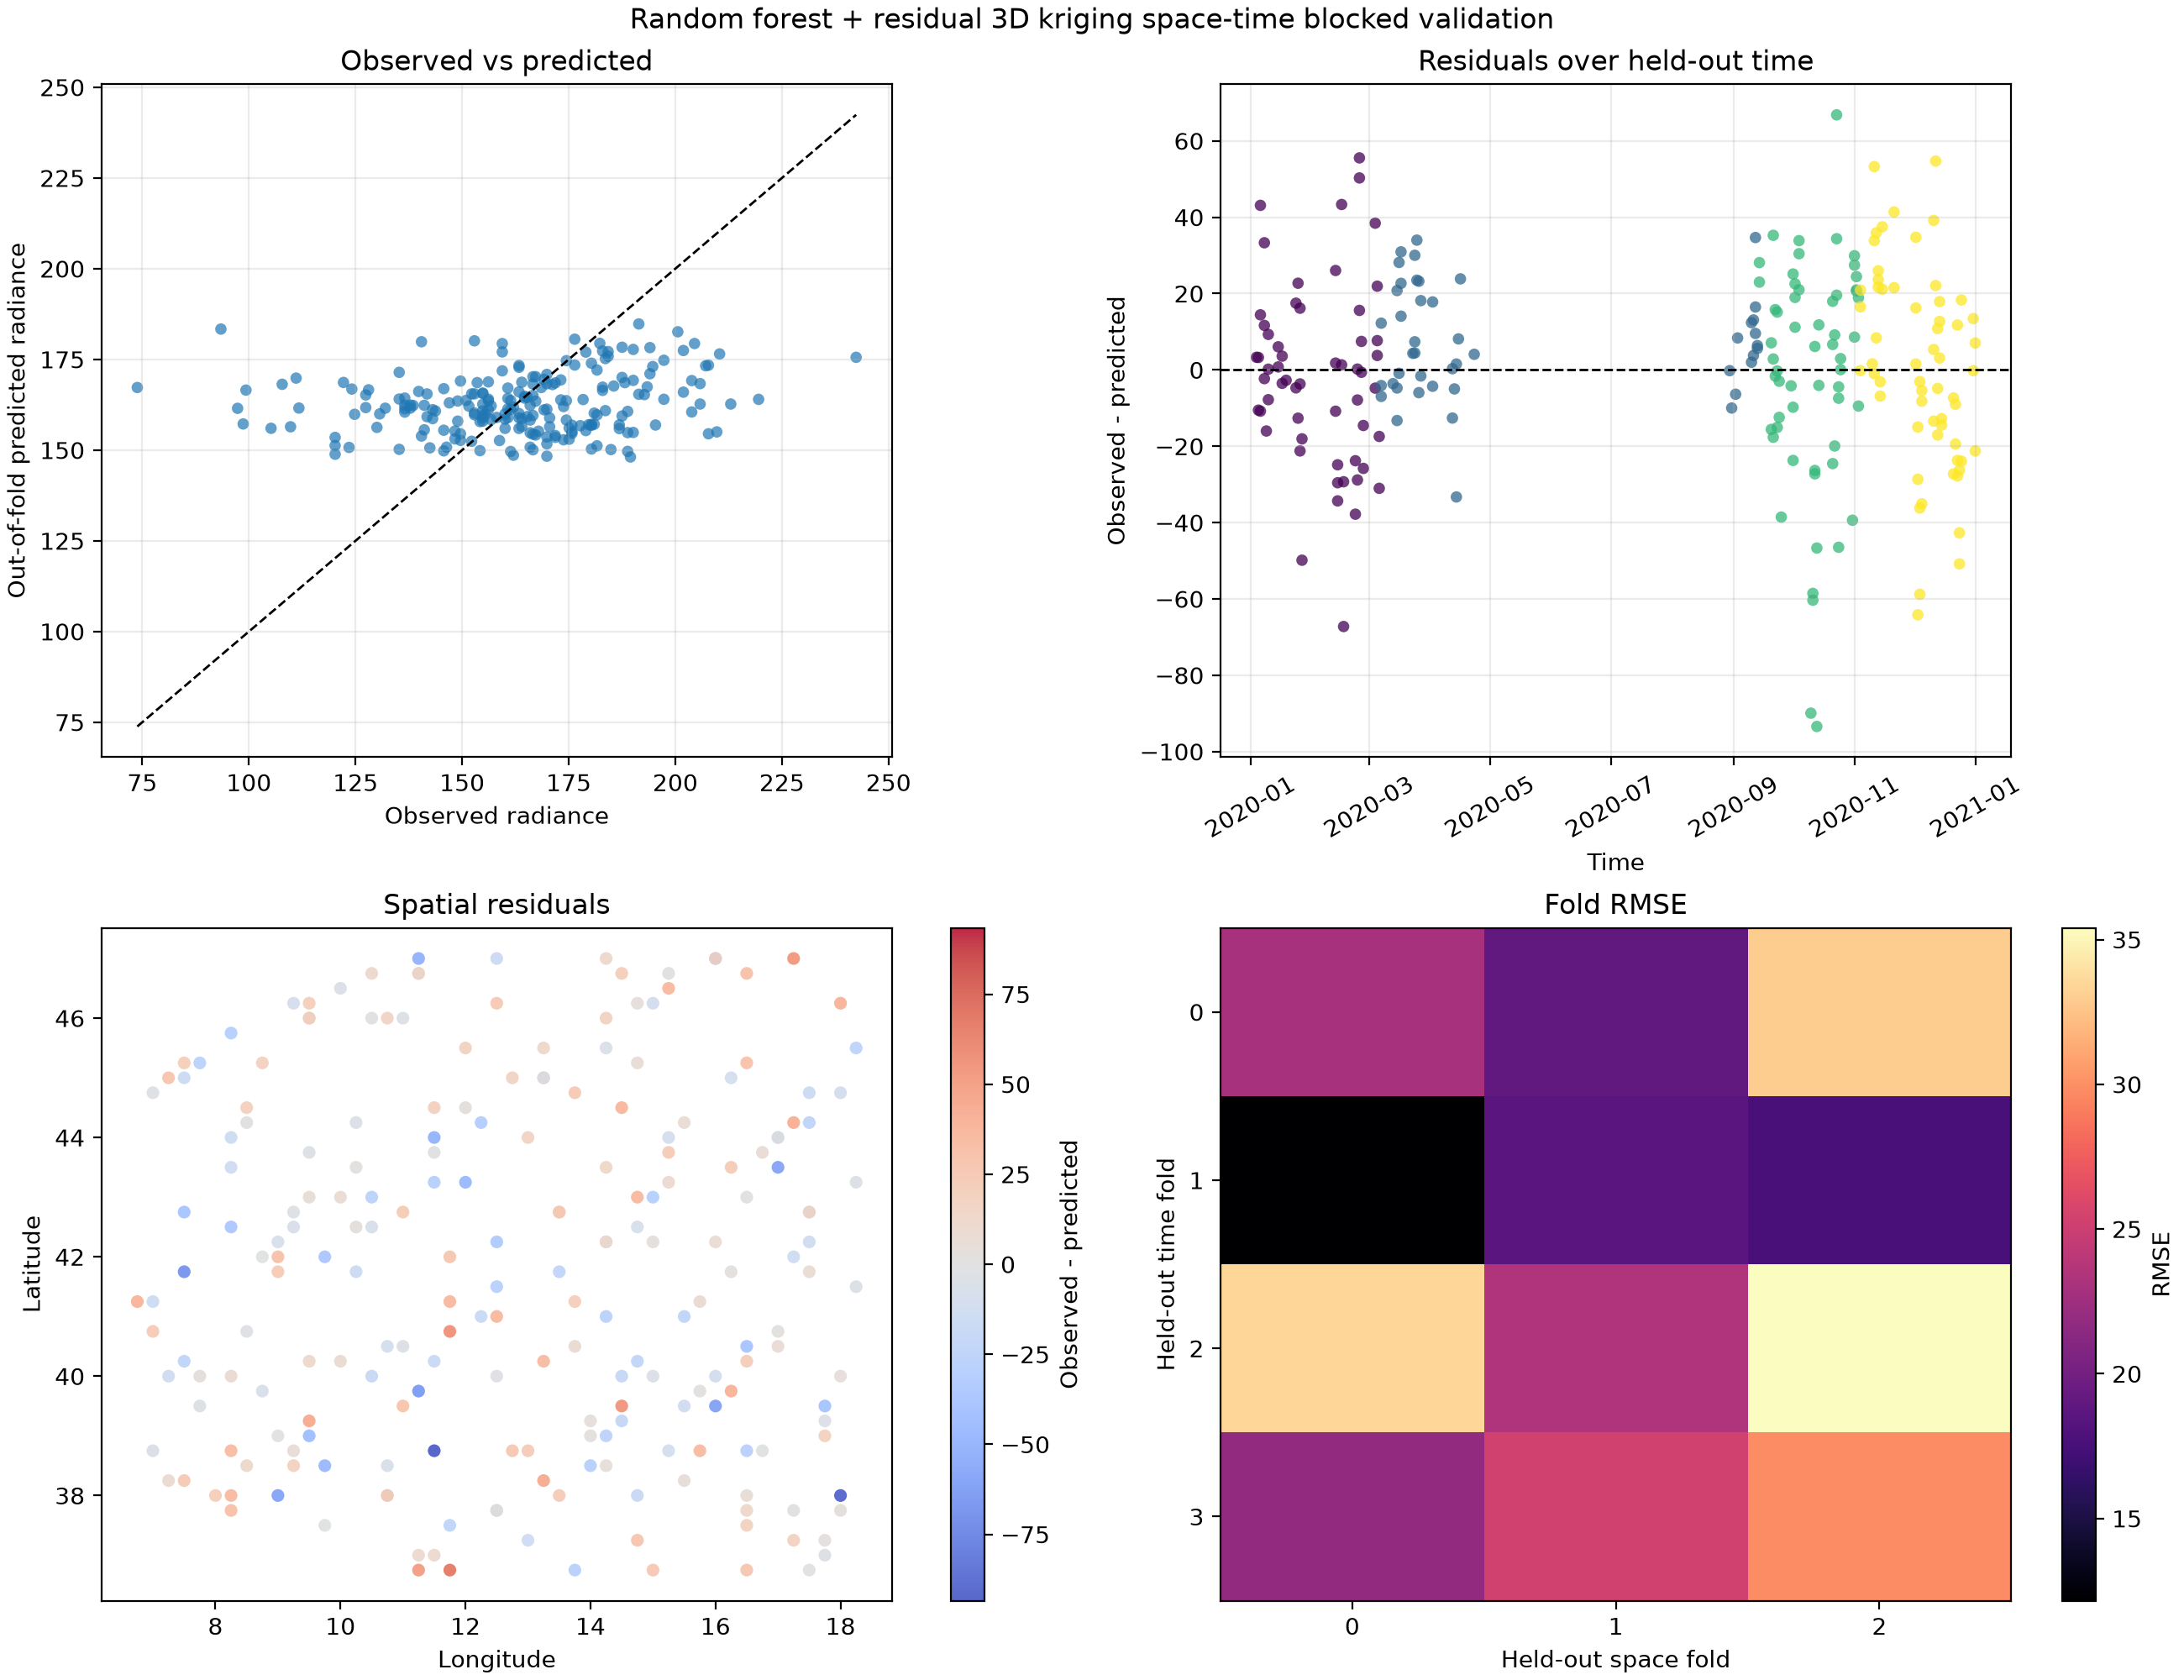

The file beside this chart, header and first rows:
fold_id, hour, latitude, longitude, space_fold, time_fold, observed, predicted, rf_mean_predicted, kriged_residual_factor, rf_log_variance, kriging_log_variance, predicted_log_variance, rf_radiance_variance, kriging_radiance_variance, predicted_radiance_variance, residual, abs_error, squared_error, rf_mean_residual, baseline_predicted, baseline_residual, baseline_abs_error, baseline_squared_error
space0_time0, 2020-01-03 21:00:00, 37.75, 18.0, 0, 0, 171.8, 168.5, 168.5, 1, 0.01349, 0.01694, 0.03043, 397.6, 507, 904.7, 3.309, 3.309, 10.95, 3.368, 161.5, 10.31, 10.31, 106.2
space0_time0, 2020-01-04 21:00:00, 40.0, 16.0, 0, 0, 151.6, 162.1, 161.6, 1.003, 0.009969, 0.01694, 0.02691, 270.5, 465.9, 736.4, -10.54, 10.54, 111.1, -10.04, 161.5, -9.949, 9.949, 98.97
space0_time0, 2020-01-05 21:00:00, 38.25, 13.25, 0, 0, 205.8, 162.7, 163.3, 0.9961, 0.01412, 0.01694, 0.03107, 388.3, 473.2, 861.6, 43.11, 43.11, 1859, 42.48, 161.5, 44.28, 44.28, 1961
space0_time0, 2020-01-14 21:00:00, 39.75, 15.75, 0, 0, 165.3, 164.5, 164.3, 1.001, 0.008775, 0.01694, 0.02572, 244.8, 478.7, 723.4, 0.7789, 0.7789, 0.6067, 1.015, 161.5, 3.772, 3.772, 14.23
space0_time0, 2020-01-23 20:00:00, 41.5, 18.25, 0, 0, 164, 168.7, 166.8, 1.011, 0.01472, 0.01694, 0.03166, 435.6, 509.4, 944.9, -4.707, 4.707, 22.16, -2.795, 161.5, 2.465, 2.465, 6.078
space0_time0, 2020-01-23 20:00:00, 37.25, 17.25, 0, 0, 187.5, 170, 170.4, 0.9981, 0.01126, 0.01694, 0.0282, 336.6, 513.9, 850.5, 17.49, 17.49, 305.7, 17.16, 161.5, 25.99, 25.99, 675.3
space0_time0, 2020-01-24 21:00:00, 39.5, 15.5, 0, 0, 156.2, 168.8, 169.2, 0.9977, 0.01148, 0.01694, 0.02842, 338.5, 506.6, 845.1, -12.64, 12.64, 159.9, -13.04, 161.5, -5.375, 5.375, 28.89
space0_time0, 2020-01-25 21:00:00, 41.75, 13.5, 0, 0, 141.1, 162.4, 162.3, 1, 0.009187, 0.01694, 0.02613, 249.7, 466.5, 716.2, -21.23, 21.23, 450.5, -21.17, 161.5, -20.4, 20.4, 416.3
space0_time0, 2020-01-25 21:00:00, 37.75, 12.5, 0, 0, 154.2, 157.9, 158.3, 0.9971, 0.01715, 0.01694, 0.03409, 445.9, 448.2, 894.1, -3.67, 3.67, 13.47, -4.132, 161.5, -7.335, 7.335, 53.8
space0_time0, 2020-02-12 20:00:00, 40.75, 17.0, 0, 0, 160.7, 158.9, 158.6, 1.002, 0.01143, 0.01694, 0.02837, 298.7, 449.1, 747.8, 1.795, 1.795, 3.223, 2.149, 161.5, -0.8015, 0.8015, 0.6424
space0_time0, 2020-02-12 20:00:00, 36.75, 16.5, 0, 0, 191.4, 165.4, 166.3, 0.9942, 0.01419, 0.01694, 0.03114, 403.4, 489.1, 892.5, 26.05, 26.05, 678.4, 25.09, 161.5, 29.91, 29.91, 894.4
space0_time0, 2020-02-13 21:00:00, 39.0, 14.25, 0, 0, 136.6, 161.4, 162.3, 0.9945, 0.01888, 0.01694, 0.03582, 514.7, 470.2, 984.8, -24.86, 24.86, 617.8, -25.74, 161.5, -24.98, 24.98, 623.8
space0_time0, 2020-02-22 20:00:00, 40.5, 16.5, 0, 0, 127.4, 165.2, 164.7, 1.003, 0.007622, 0.01694, 0.02456, 214, 481.5, 695.6, -37.8, 37.8, 1429, -37.3, 161.5, -34.12, 34.12, 1164
space0_time0, 2020-02-23 21:00:00, 38.5, 14.0, 0, 0, 135.2, 164.1, 164.9, 0.9948, 0.0156, 0.01694, 0.03254, 437.2, 482.7, 919.9, -28.83, 28.83, 831, -29.68, 161.5, -26.28, 26.28, 690.8
space0_time0, 2020-03-03 20:00:00, 39.75, 16.25, 0, 0, 195.4, 156.9, 156.5, 1.003, 0.00941, 0.01694, 0.02635, 239, 436, 675, 38.44, 38.44, 1478, 38.84, 161.5, 33.83, 33.83, 1144
space0_time0, 2020-03-04 21:00:00, 38.0, 13.5, 0, 0, 181.6, 159.7, 161.1, 0.9912, 0.009203, 0.01694, 0.02615, 242, 451.5, 693.6, 21.94, 21.94, 481.1, 20.51, 161.5, 20.11, 20.11, 404.3
space0_time1, 2020-03-12 20:00:00, 37.0, 17.75, 0, 1, 166.6, 170.2, 171.4, 0.9929, 0.01572, 0.01746, 0.03318, 474.4, 536, 1010, -3.609, 3.609, 13.02, -4.823, 158.6, 8.009, 8.009, 64.14
space0_time1, 2020-03-14 21:00:00, 41.25, 13.75, 0, 1, 181, 160.2, 160.2, 0.9996, 0.01123, 0.0173, 0.02853, 298.2, 466.1, 764.2, 20.79, 20.79, 432.3, 20.73, 158.6, 22.38, 22.38, 501
space0_time1, 2020-03-14 21:00:00, 37.25, 13.0, 0, 1, 152.2, 165.5, 165.1, 1.002, 0.01855, 0.01742, 0.03597, 531.4, 508.3, 1040, -13.26, 13.26, 175.8, -12.86, 158.6, -6.365, 6.365, 40.52
space0_time1, 2020-03-22 20:00:00, 40.0, 18.0, 0, 1, 154.2, 149.9, 149.5, 1.003, 0.01765, 0.01746, 0.03511, 414.1, 417.1, 831.2, 4.343, 4.343, 18.86, 4.739, 158.6, -4.405, 4.405, 19.41
space0_time1, 2020-03-23 20:00:00, 42.25, 16.0, 0, 1, 163.3, 156, 155.4, 1.004, 0.01673, 0.01728, 0.03401, 424.7, 446.1, 870.8, 7.37, 7.37, 54.32, 7.974, 158.6, 4.742, 4.742, 22.49
space0_time1, 2020-03-23 20:00:00, 38.25, 15.5, 0, 1, 163.3, 158.9, 160.2, 0.9917, 0.01397, 0.01746, 0.03143, 366.5, 465.5, 832, 4.435, 4.435, 19.67, 3.103, 158.6, 4.742, 4.742, 22.49
space0_time1, 2020-03-24 21:00:00, 40.25, 13.25, 0, 1, 188.8, 154.8, 154.5, 1.002, 0.01974, 0.01737, 0.0371, 495.9, 444.4, 940.3, 34, 34, 1156, 34.33, 158.6, 30.22, 30.22, 913.4
space0_time1, 2020-04-01 20:00:00, 39.0, 17.75, 0, 1, 171.8, 154, 153.9, 1.001, 0.02147, 0.01746, 0.03893, 535.3, 443.9, 979.2, 17.81, 17.81, 317.2, 17.94, 158.6, 13.24, 13.24, 175.2
space0_time1, 2020-04-11 20:00:00, 42.25, 17.5, 0, 1, 152.9, 165.5, 163.7, 1.011, 0.01495, 0.01746, 0.03242, 426.3, 505.9, 932.1, -12.61, 12.61, 159, -10.84, 158.6, -5.712, 5.712, 32.63
space0_time1, 2020-04-11 20:00:00, 37.75, 17.25, 0, 1, 164.6, 164.3, 164.4, 0.9994, 0.01994, 0.01746, 0.0374, 564.4, 503.8, 1068, 0.3245, 0.3245, 0.1053, 0.2285, 158.6, 6.049, 6.049, 36.59
space0_time1, 2020-04-12 20:00:00, 40.0, 15.0, 0, 1, 156.2, 161.1, 162.3, 0.993, 0.01565, 0.01746, 0.03311, 423.3, 480.1, 903.4, -4.981, 4.981, 24.81, -6.113, 158.6, -2.445, 2.445, 5.978
space0_time1, 2020-04-13 20:00:00, 37.75, 12.5, 0, 1, 160.1, 158.5, 158.8, 0.9983, 0.02072, 0.01744, 0.03816, 546.5, 469, 1016, 1.546, 1.546, 2.392, 1.281, 158.6, 1.475, 1.475, 2.176
space0_time1, 2020-04-22 20:00:00, 38.5, 14.25, 0, 1, 160.1, 156, 157.6, 0.9895, 0.02025, 0.01746, 0.03771, 516.8, 454.2, 971, 4.092, 4.092, 16.74, 2.436, 158.6, 1.475, 1.475, 2.176
space0_time1, 2020-08-29 20:00:00, 36.75, 17.5, 0, 1, 174.4, 174.6, 174.3, 1.002, 0.01658, 0.01747, 0.03405, 527.4, 565.5, 1093, -0.1985, 0.1985, 0.0394, 0.1392, 158.6, 15.85, 15.85, 251.2
space0_time1, 2020-08-30 20:00:00, 38.75, 15.25, 0, 1, 163.3, 173.3, 173.4, 0.9998, 0.01579, 0.01747, 0.03326, 494.2, 556.1, 1050, -9.987, 9.987, 99.74, -10.02, 158.6, 4.742, 4.742, 22.49
space0_time1, 2020-09-09 20:00:00, 41.75, 16.25, 0, 1, 179, 177, 176.5, 1.003, 0.01712, 0.01735, 0.03447, 560.1, 577.4, 1138, 2.012, 2.012, 4.048, 2.489, 158.6, 20.42, 20.42, 417.1
space0_time1, 2020-09-09 20:00:00, 37.75, 16.5, 0, 1, 190.1, 177.7, 178, 0.9986, 0.012, 0.01747, 0.02948, 392.9, 580.5, 973.4, 12.38, 12.38, 153.3, 12.13, 158.6, 31.53, 31.53, 994.1
space0_time1, 2020-09-10 20:00:00, 39.25, 14.0, 0, 1, 173.1, 169.4, 169.8, 0.9971, 0.01468, 0.01742, 0.03211, 438.1, 528.2, 966.2, 3.789, 3.789, 14.36, 3.291, 158.6, 14.54, 14.54, 211.5
space0_time2, 2020-09-19 20:00:00, 40.5, 17.0, 0, 2, 184.2, 177.1, 175.9, 1.007, 0.00922, 0.01209, 0.02131, 296.9, 393.7, 690.6, 7.101, 7.101, 50.42, 8.382, 159.7, 24.51, 24.51, 600.9
space0_time2, 2020-09-20 20:00:00, 38.0, 14.75, 0, 2, 159.4, 177.1, 175.9, 1.006, 0.008442, 0.01207, 0.02051, 271.3, 391.9, 663.2, -17.64, 17.64, 311.2, -16.52, 159.7, -0.3142, 0.3142, 0.09869
space0_time2, 2020-09-29 20:00:00, 39.25, 17.75, 0, 2, 176.4, 180.6, 179.7, 1.005, 0.00551, 0.01222, 0.01773, 183.4, 410.4, 593.8, -4.166, 4.166, 17.35, -3.305, 159.7, 16.67, 16.67, 278
space0_time2, 2020-09-30 20:00:00, 41.0, 15.5, 0, 2, 137.9, 161.6, 161.4, 1.001, 0.01364, 0.01192, 0.02556, 367.9, 325.6, 693.5, -23.72, 23.72, 562.5, -23.55, 159.7, -21.88, 21.88, 478.5
space0_time2, 2020-09-30 20:00:00, 36.75, 15.0, 0, 2, 204.5, 179.4, 177.4, 1.011, 0.007496, 0.01214, 0.01964, 246.9, 403.8, 650.7, 25.13, 25.13, 631.4, 27.05, 159.7, 44.77, 44.77, 2004
space0_time2, 2020-10-01 20:00:00, 38.75, 13.0, 0, 2, 197.3, 174.8, 175.9, 0.9934, 0.01029, 0.01182, 0.02211, 323, 375, 698, 22.56, 22.56, 508.7, 21.39, 159.7, 37.58, 37.58, 1412
space0_time2, 2020-10-09 20:00:00, 38.0, 18.0, 0, 2, 93.43, 183.4, 181.4, 1.011, 0.005283, 0.01226, 0.01755, 181.3, 424.4, 605.6, -89.93, 89.93, 8087, -87.95, 159.7, -66.3, 66.3, 4396
space0_time2, 2020-10-10 20:00:00, 39.5, 16.0, 0, 2, 107.8, 168.1, 168, 1.001, 0.01282, 0.01211, 0.02492, 373.9, 357.5, 731.5, -60.33, 60.33, 3640, -60.17, 159.7, -51.93, 51.93, 2697
space0_time2, 2020-10-11 20:00:00, 41.0, 14.25, 0, 2, 139.8, 166.2, 166.9, 0.9955, 0.01395, 0.0118, 0.02575, 398, 341.1, 739.1, -26.34, 26.34, 693.8, -27.09, 159.7, -19.91, 19.91, 396.6
space0_time2, 2020-10-11 20:00:00, 36.75, 13.75, 0, 2, 152.9, 180.1, 180.2, 0.9998, 0.0059, 0.01202, 0.01792, 195.4, 401.8, 597.2, -27.23, 27.23, 741.4, -27.27, 159.7, -6.848, 6.848, 46.89
space0_time2, 2020-10-20 20:00:00, 41.75, 17.5, 0, 2, 191.4, 184.8, 182.1, 1.014, 0.005734, 0.01199, 0.01773, 199.8, 421.6, 621.4, 6.667, 6.667, 44.45, 9.304, 159.7, 31.7, 31.7, 1005
space0_time2, 2020-10-20 20:00:00, 37.5, 16.5, 0, 2, 200.6, 182.6, 181, 1.009, 0.006004, 0.01222, 0.01822, 204.5, 419.9, 624.4, 17.97, 17.97, 323, 19.53, 159.7, 40.85, 40.85, 1669
space0_time2, 2020-10-21 20:00:00, 39.25, 14.5, 0, 2, 159.4, 179.4, 180, 0.9963, 0.006499, 0.01198, 0.01848, 213.6, 397.4, 611.1, -19.94, 19.94, 397.5, -20.61, 159.7, -0.3142, 0.3142, 0.09869
space0_time2, 2020-10-30 20:00:00, 39.5, 17.75, 0, 2, 140.5, 179.9, 179.1, 1.004, 0.006767, 0.01221, 0.01897, 223.9, 407.7, 631.5, -39.38, 39.38, 1551, -38.67, 159.7, -19.26, 19.26, 371
space0_time2, 2020-10-31 20:00:00, 41.25, 15.75, 0, 2, 169.9, 161.3, 160.8, 1.003, 0.01339, 0.01191, 0.02529, 359.5, 323.9, 683.4, 8.596, 8.596, 73.88, 9.079, 159.7, 10.14, 10.14, 102.8
space0_time2, 2020-10-31 20:00:00, 37.25, 14.75, 0, 2, 192.7, 165.3, 164.6, 1.004, 0.01339, 0.01209, 0.02548, 377.8, 345.6, 723.4, 27.45, 27.45, 753.7, 28.12, 159.7, 33.01, 33.01, 1089
space0_time2, 2020-11-01 20:00:00, 38.75, 12.75, 0, 2, 201.9, 177.4, 179.5, 0.9885, 0.006363, 0.01178, 0.01814, 204.7, 382.3, 587, 24.44, 24.44, 597.5, 22.38, 159.7, 42.15, 42.15, 1777
space0_time3, 2020-11-09 20:00:00, 37.25, 17.75, 0, 3, 169.9, 168.3, 168.2, 1.001, 0.01945, 0.01623, 0.03568, 576.4, 489.7, 1066, 1.586, 1.586, 2.514, 1.718, 162.1, 7.731, 7.731, 59.77
space0_time3, 2020-11-10 20:00:00, 38.75, 15.75, 0, 3, 210.4, 176.5, 176.4, 1.001, 0.01417, 0.01623, 0.0304, 458.4, 533, 991.4, 33.88, 33.88, 1148, 34.01, 162.1, 48.24, 48.24, 2327
space0_time3, 2020-11-11 20:00:00, 40.5, 13.75, 0, 3, 184.2, 175.9, 175.5, 1.002, 0.01975, 0.01622, 0.03597, 639.4, 534.8, 1174, 8.394, 8.394, 70.45, 8.774, 162.1, 22.1, 22.1, 488.6
space0_time3, 2020-11-20 20:00:00, 40.25, 16.5, 0, 3, 169.9, 148.3, 148.8, 0.9965, 0.01689, 0.01623, 0.03312, 387.3, 378.4, 765.7, 21.55, 21.55, 464.6, 21.04, 162.1, 7.731, 7.731, 59.77
space0_time3, 2020-12-01 20:00:00, 39.0, 14.0, 0, 3, 166.6, 165.1, 164.9, 1.001, 0.02434, 0.01623, 0.04057, 699, 475.7, 1175, 1.545, 1.545, 2.388, 1.673, 162.1, 4.464, 4.464, 19.93
space0_time3, 2020-12-10 20:00:00, 42.0, 17.25, 0, 3, 140.5, 153.9, 154.7, 0.9948, 0.02357, 0.01623, 0.0398, 587.7, 412.8, 1001, -13.41, 13.41, 179.7, -14.21, 162.1, -21.67, 21.67, 469.6
space0_time3, 2020-12-10 20:00:00, 38.0, 16.5, 0, 3, 164, 158.6, 158.3, 1.002, 0.02473, 0.01623, 0.04096, 656.6, 439.8, 1096, 5.344, 5.344, 28.56, 5.658, 162.1, 1.851, 1.851, 3.425
space0_time3, 2020-12-11 20:00:00, 39.5, 14.5, 0, 3, 209.7, 155, 154.5, 1.003, 0.02435, 0.01623, 0.04058, 616.8, 419.5, 1036, 54.71, 54.71, 2994, 55.24, 162.1, 47.59, 47.59, 2264
space0_time3, 2020-12-20 20:00:00, 42.75, 17.5, 0, 3, 152.9, 160.2, 160.8, 0.9963, 0.01208, 0.01623, 0.02831, 320.9, 437.4, 758.3, -7.336, 7.336, 53.81, -7.932, 162.1, -9.256, 9.256, 85.68
... 157 more rows
